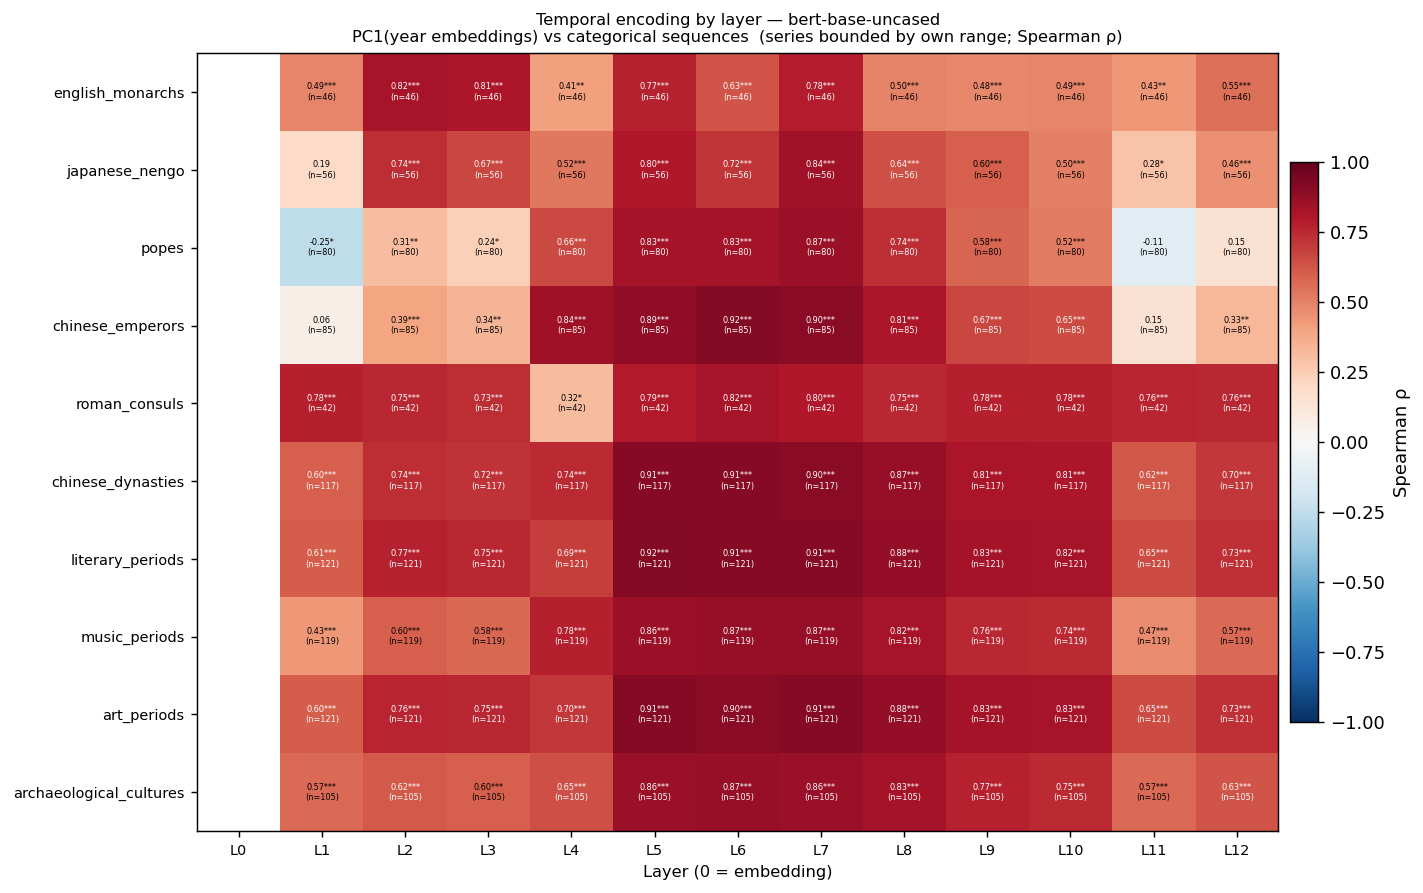

Data behind this chart, as committed beside it:
layer, series, rho, p, n
0, archaeological_cultures, , , 105
0, art_periods, , , 121
0, chinese_dynasties, , , 117
0, chinese_emperors, , , 85
0, english_monarchs, , , 46
0, japanese_nengo, , , 56
0, literary_periods, , , 121
0, music_periods, , , 119
0, popes, , , 80
0, roman_consuls, , , 42
1, archaeological_cultures, 0.5668, 2.914708319035066e-10, 105
1, art_periods, 0.6038, 2.2716686156670054e-13, 121
1, chinese_dynasties, 0.6008, 7.978707758898396e-13, 117
1, chinese_emperors, 0.0622, 0.5717, 85
1, english_monarchs, 0.4864, 0.0006087, 46
1, japanese_nengo, 0.1928, 0.1545, 56
1, literary_periods, 0.6065, 1.6647029658381772e-13, 121
1, music_periods, 0.4339, 8.228777682702802e-07, 119
1, popes, -0.2515, 0.02445, 80
1, roman_consuls, 0.7777, 1.3756056955787714e-09, 42
2, archaeological_cultures, 0.617, 2.4112626231314885e-12, 105
2, art_periods, 0.7623, 3.1110904508297622e-24, 121
2, chinese_dynasties, 0.7407, 1.3540745921188521e-21, 117
2, chinese_emperors, 0.3942, 0.0001892, 85
2, english_monarchs, 0.8223, 2.428159246573567e-12, 46
2, japanese_nengo, 0.736, 1.0268764911029502e-10, 56
2, literary_periods, 0.7682, 8.394337006387514e-25, 121
2, music_periods, 0.5997, 5.757319488809276e-13, 119
2, popes, 0.3064, 0.00571, 80
2, roman_consuls, 0.7532, 8.6665576392587e-09, 42
3, archaeological_cultures, 0.5974, 1.721020424532224e-11, 105
3, art_periods, 0.7517, 2.975783940853909e-23, 121
3, chinese_dynasties, 0.7247, 2.5613607560575765e-20, 117
3, chinese_emperors, 0.341, 0.001405, 85
3, english_monarchs, 0.811, 8.318246200940148e-12, 46
3, japanese_nengo, 0.6684, 1.8125913488505558e-08, 56
3, literary_periods, 0.7542, 1.743618072271083e-23, 121
3, music_periods, 0.5751, 7.860574093864315e-12, 119
3, popes, 0.2401, 0.03196, 80
3, roman_consuls, 0.7349, 3.007134819731072e-08, 42
4, archaeological_cultures, 0.6453, 1.0831422510480416e-13, 105
4, art_periods, 0.7041, 2.0932168192111876e-19, 121
4, chinese_dynasties, 0.7426, 9.501938433443331e-22, 117
4, chinese_emperors, 0.8443, 3.309812941374328e-24, 85
4, english_monarchs, 0.4125, 0.004392, 46
4, japanese_nengo, 0.5239, 3.42258921051992e-05, 56
4, literary_periods, 0.694, 1.094085526402567e-18, 121
4, music_periods, 0.7782, 2.183166517225773e-25, 119
4, popes, 0.6613, 2.4515030697219707e-11, 80
4, roman_consuls, 0.3177, 0.04033, 42
5, archaeological_cultures, 0.8648, 1.3799684873472918e-32, 105
5, art_periods, 0.9101, 2.3342131139700722e-47, 121
5, chinese_dynasties, 0.9076, 3.655205547070903e-45, 117
5, chinese_emperors, 0.8879, 1.0149819969060503e-29, 85
5, english_monarchs, 0.7728, 3.137801556356043e-10, 46
5, japanese_nengo, 0.7971, 1.9821941128029485e-13, 56
5, literary_periods, 0.916, 5.132601313514702e-49, 121
5, music_periods, 0.8572, 1.6460497597684707e-35, 119
5, popes, 0.831, 1.4601420216527755e-21, 80
5, roman_consuls, 0.793, 3.821498640724719e-10, 42
... 70 more rows
